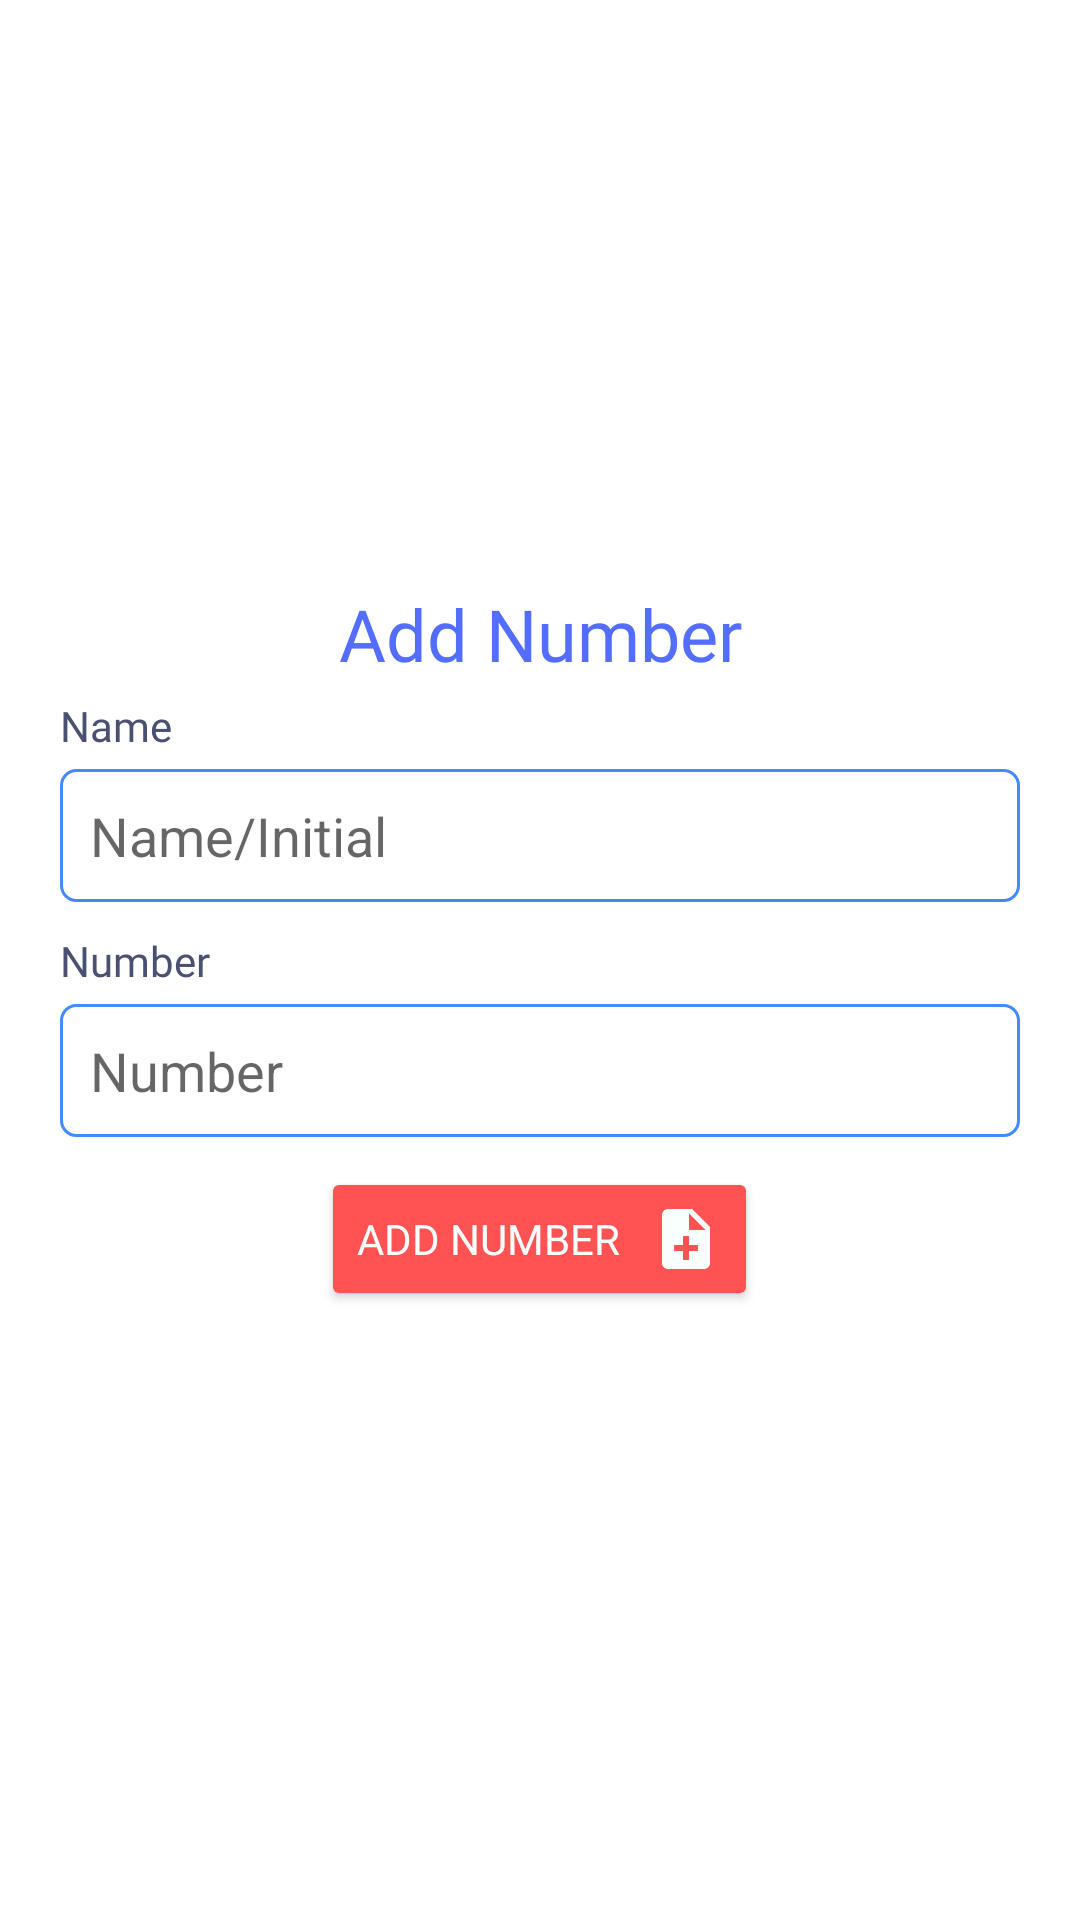

Layout XML and referenced resources for this Android screen:
<!-- AndroidManifest.xml: application theme Theme.Design.Light -->
<!-- res/layout/activity_addphones.xml -->
<?xml version="1.0" encoding="utf-8"?>
<LinearLayout xmlns:android="http://schemas.android.com/apk/res/android"
    xmlns:app="http://schemas.android.com/apk/res-auto"
    xmlns:tools="http://schemas.android.com/tools"
    android:layout_width="match_parent"
    android:layout_height="match_parent"
    android:gravity="center"
    android:padding="20dp"
    android:orientation="vertical"
    android:background="#FFFFFF"
    tools:context=".ui.Addphones">

    <TextView
        android:layout_width="match_parent"
        android:layout_height="wrap_content"
        android:layout_marginBottom="5dp"
        android:fontFamily="@font/aclonica"
        android:text="Add Number"
        android:textAlignment="center"
        android:textColor="#536DFE"
        android:textSize="24sp" />
    <TextView
        android:layout_width="match_parent"
        android:layout_height="wrap_content"
        android:fontFamily="@font/aclonica"
        android:textColor="#4A5071"
        android:layout_marginBottom="5dp"
        android:text="Name" />

    <EditText
        android:id="@+id/note_title2"
        android:background="@drawable/textfield_round"
        android:layout_width="match_parent"
        android:layout_height="wrap_content"
        android:paddingVertical="10dp"
        android:paddingHorizontal="10dp"
        android:textColor="@color/black"
        android:hint="Name/Initial" />
    <TextView

        android:layout_width="match_parent"
        android:fontFamily="@font/aclonica"
        android:layout_height="wrap_content"
        android:textColor="#4A5071"
        android:layout_marginBottom="5dp"
        android:paddingTop="10dp"
        android:text="Number" />

    <EditText
        android:id="@+id/note_note2"
        android:background="@drawable/textfield_round"
        android:layout_width="match_parent"
        android:gravity="start"
        android:layout_height="wrap_content"
        android:paddingVertical="10dp"
        android:textColor="@color/black"
        android:inputType="number"
        android:paddingHorizontal="10dp"
        android:hint="Number" />
    <Button
        android:id="@+id/button_add_note2"
        android:layout_height="wrap_content"
        android:layout_marginHorizontal="30dp"
        android:layout_marginTop="10dp"
        android:text="ADD Number   "
        android:drawableEnd="@drawable/ic_baseline_note_add_24"
        android:layout_marginBottom="8dp"
        android:fontFamily="@font/aclonica"
        android:textColor="@color/white"
        android:layout_width="wrap_content"
        android:backgroundTint="#FF5252"
        />
</LinearLayout>
<!-- resources referenced by this layout -->
<resources>
  <!-- drawable ic_baseline_note_add_24 (drawable) -->
  <vector android:height="24dp" android:tint="#F9FFFD"
      android:viewportHeight="24" android:viewportWidth="24"
      android:width="24dp" xmlns:android="http://schemas.android.com/apk/res/android">
      <path android:fillColor="@android:color/white" android:pathData="M14,2L6,2c-1.1,0 -1.99,0.9 -1.99,2L4,20c0,1.1 0.89,2 1.99,2L18,22c1.1,0 2,-0.9 2,-2L20,8l-6,-6zM16,16h-3v3h-2v-3L8,16v-2h3v-3h2v3h3v2zM13,9L13,3.5L18.5,9L13,9z"/>
  </vector>
  <!-- drawable textfield_round (drawable) -->
  <?xml version="1.0" encoding="utf-8"?>
  <shape xmlns:android="http://schemas.android.com/apk/res/android">
      <solid
           android:color="#ffff"/>
      <corners android:radius="5dp"/>
      <stroke android:width="1dp"
          android:color="#448AFF"/>
  
  </shape>
  <!-- not gathered from this repository: default colours our renderer supplied (Android Studio template values) -->
  <color name="black">#FF000000</color>
  <color name="white">#FFFFFFFF</color>
</resources>
